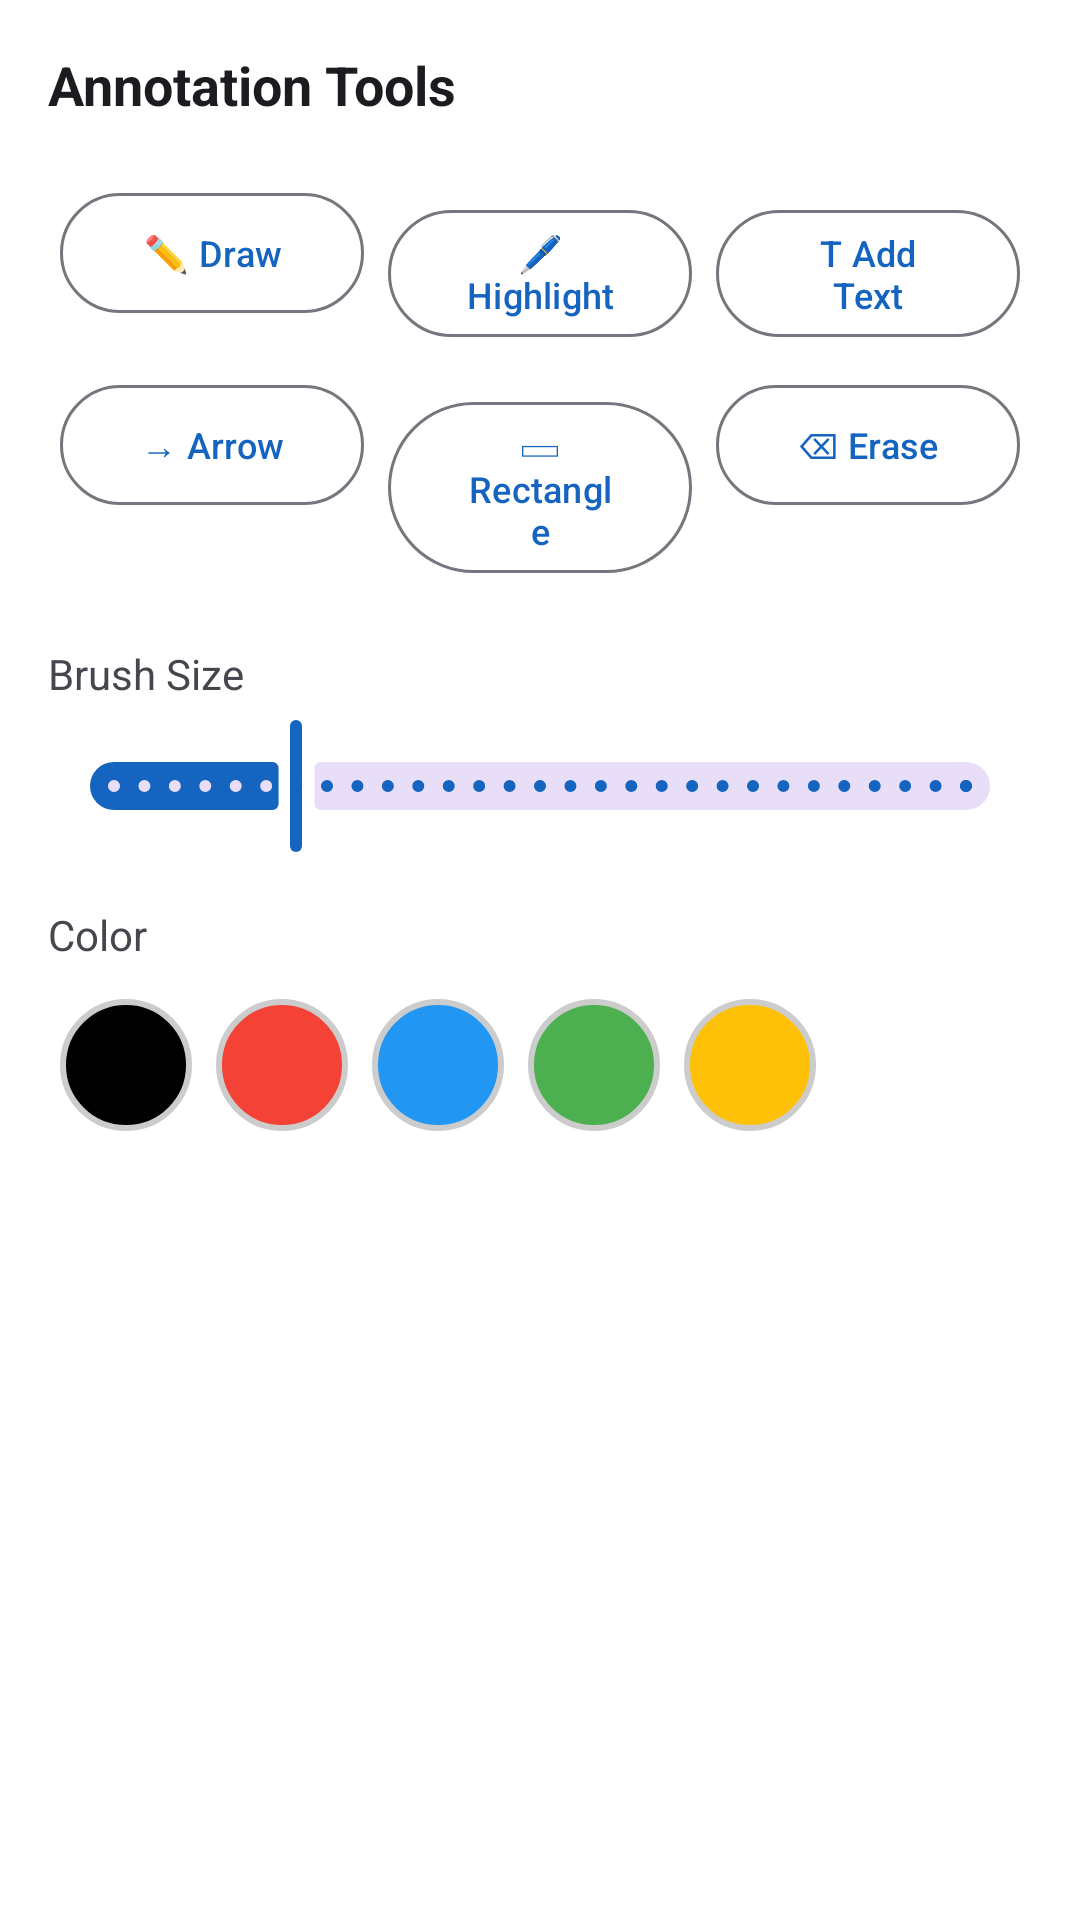

Reconstruct the res/layout file that produces this screen, plus the resources it refers to.
<!-- AndroidManifest.xml: application theme Theme.PDFEditor -->
<!-- res/layout/bottom_sheet_tools.xml -->
<?xml version="1.0" encoding="utf-8"?>
<LinearLayout
    xmlns:android="http://schemas.android.com/apk/res/android"
    xmlns:app="http://schemas.android.com/apk/res-auto"
    android:layout_width="match_parent"
    android:layout_height="wrap_content"
    android:orientation="vertical"
    android:padding="16dp"
    android:background="@color/colorSurface">

    <TextView
        android:layout_width="wrap_content"
        android:layout_height="wrap_content"
        android:text="Annotation Tools"
        android:textSize="18sp"
        android:textStyle="bold"
        android:textColor="?attr/colorOnSurface"
        android:layout_marginBottom="16dp" />

    
    <GridLayout
        android:layout_width="match_parent"
        android:layout_height="wrap_content"
        android:columnCount="3"
        android:rowCount="2"
        android:layout_marginBottom="16dp">

        <com.google.android.material.button.MaterialButton
            android:id="@+id/btn_draw"
            style="@style/Widget.Material3.Button.OutlinedButton"
            android:layout_width="0dp"
            android:layout_height="wrap_content"
            android:layout_columnWeight="1"
            android:layout_margin="4dp"
            android:text="✏️ Draw"
            android:textSize="12sp" />

        <com.google.android.material.button.MaterialButton
            android:id="@+id/btn_highlight"
            style="@style/Widget.Material3.Button.OutlinedButton"
            android:layout_width="0dp"
            android:layout_height="wrap_content"
            android:layout_columnWeight="1"
            android:layout_margin="4dp"
            android:text="🖊 Highlight"
            android:textSize="12sp" />

        <com.google.android.material.button.MaterialButton
            android:id="@+id/btn_text"
            style="@style/Widget.Material3.Button.OutlinedButton"
            android:layout_width="0dp"
            android:layout_height="wrap_content"
            android:layout_columnWeight="1"
            android:layout_margin="4dp"
            android:text="T Add Text"
            android:textSize="12sp" />

        <com.google.android.material.button.MaterialButton
            android:id="@+id/btn_arrow"
            style="@style/Widget.Material3.Button.OutlinedButton"
            android:layout_width="0dp"
            android:layout_height="wrap_content"
            android:layout_columnWeight="1"
            android:layout_margin="4dp"
            android:text="→ Arrow"
            android:textSize="12sp" />

        <com.google.android.material.button.MaterialButton
            android:id="@+id/btn_rect"
            style="@style/Widget.Material3.Button.OutlinedButton"
            android:layout_width="0dp"
            android:layout_height="wrap_content"
            android:layout_columnWeight="1"
            android:layout_margin="4dp"
            android:text="▭ Rectangle"
            android:textSize="12sp" />

        <com.google.android.material.button.MaterialButton
            android:id="@+id/btn_erase"
            style="@style/Widget.Material3.Button.OutlinedButton"
            android:layout_width="0dp"
            android:layout_height="wrap_content"
            android:layout_columnWeight="1"
            android:layout_margin="4dp"
            android:text="⌫ Erase"
            android:textSize="12sp" />

    </GridLayout>

    
    <TextView
        android:layout_width="wrap_content"
        android:layout_height="wrap_content"
        android:text="Brush Size"
        android:textSize="14sp"
        android:textColor="?attr/colorOnSurfaceVariant"
        android:layout_marginBottom="4dp" />

    <com.google.android.material.slider.Slider
        android:id="@+id/slider_brush_size"
        android:layout_width="match_parent"
        android:layout_height="wrap_content"
        android:valueFrom="2"
        android:valueTo="30"
        android:value="8"
        android:stepSize="1"
        android:layout_marginBottom="16dp" />

    
    <TextView
        android:layout_width="wrap_content"
        android:layout_height="wrap_content"
        android:text="Color"
        android:textSize="14sp"
        android:textColor="?attr/colorOnSurfaceVariant"
        android:layout_marginBottom="8dp" />

    <LinearLayout
        android:layout_width="match_parent"
        android:layout_height="wrap_content"
        android:orientation="horizontal"
        android:gravity="start"
        android:layout_marginBottom="16dp">

        <View
            android:id="@+id/color_picker_black"
            android:layout_width="44dp"
            android:layout_height="44dp"
            android:layout_margin="4dp"
            android:background="@drawable/color_circle_black" />

        <View
            android:id="@+id/color_picker_red"
            android:layout_width="44dp"
            android:layout_height="44dp"
            android:layout_margin="4dp"
            android:background="@drawable/color_circle_red" />

        <View
            android:id="@+id/color_picker_blue"
            android:layout_width="44dp"
            android:layout_height="44dp"
            android:layout_margin="4dp"
            android:background="@drawable/color_circle_blue" />

        <View
            android:id="@+id/color_picker_green"
            android:layout_width="44dp"
            android:layout_height="44dp"
            android:layout_margin="4dp"
            android:background="@drawable/color_circle_green" />

        <View
            android:id="@+id/color_picker_yellow"
            android:layout_width="44dp"
            android:layout_height="44dp"
            android:layout_margin="4dp"
            android:background="@drawable/color_circle_yellow" />

    </LinearLayout>

</LinearLayout>
<!-- resources referenced by this layout -->
<resources>
  <color name="colorSurface">#FFFFFF</color>
  <!-- drawable color_circle_black (drawable) -->
  <?xml version="1.0" encoding="utf-8"?>
  <shape xmlns:android="http://schemas.android.com/apk/res/android"
      android:shape="oval">
      <solid android:color="#000000" />
      <stroke android:width="2dp" android:color="#CCCCCC" />
  </shape>
  <!-- drawable color_circle_blue (drawable) -->
  <?xml version="1.0" encoding="utf-8"?>
  <shape xmlns:android="http://schemas.android.com/apk/res/android"
      android:shape="oval">
      <solid android:color="#2196F3" />
      <stroke android:width="2dp" android:color="#CCCCCC" />
  </shape>
  <!-- drawable color_circle_green (drawable) -->
  <?xml version="1.0" encoding="utf-8"?>
  <shape xmlns:android="http://schemas.android.com/apk/res/android"
      android:shape="oval">
      <solid android:color="#4CAF50" />
      <stroke android:width="2dp" android:color="#CCCCCC" />
  </shape>
  <!-- drawable color_circle_red (drawable) -->
  <?xml version="1.0" encoding="utf-8"?>
  <shape xmlns:android="http://schemas.android.com/apk/res/android"
      android:shape="oval">
      <solid android:color="#F44336" />
      <stroke android:width="2dp" android:color="#CCCCCC" />
  </shape>
  <!-- drawable color_circle_yellow (drawable) -->
  <?xml version="1.0" encoding="utf-8"?>
  <shape xmlns:android="http://schemas.android.com/apk/res/android"
      android:shape="oval">
      <solid android:color="#FFC107" />
      <stroke android:width="2dp" android:color="#CCCCCC" />
  </shape>
  <style name="Theme.PDFEditor" parent="Theme.Material3.Light.NoActionBar">
          <item name="colorPrimary">@color/colorPrimary</item>
          <item name="colorPrimaryVariant">@color/colorPrimaryVariant</item>
          <item name="colorOnPrimary">@color/colorOnPrimary</item>
          <item name="colorSecondary">@color/colorSecondary</item>
          <item name="colorOnSecondary">@color/colorOnSecondary</item>
          <item name="android:colorBackground">@color/colorBackground</item>
          <item name="colorSurface">@color/colorSurface</item>
          <item name="colorError">@color/colorError</item>
          <item name="android:statusBarColor">@color/colorPrimaryVariant</item>
      </style>
  <color name="colorPrimary">#1565C0</color>
  <color name="colorPrimaryVariant">#0D47A1</color>
  <color name="colorOnPrimary">#FFFFFF</color>
  <color name="colorSecondary">#FF5722</color>
  <color name="colorOnSecondary">#FFFFFF</color>
  <color name="colorBackground">#F5F5F5</color>
  <color name="colorError">#B00020</color>
</resources>
